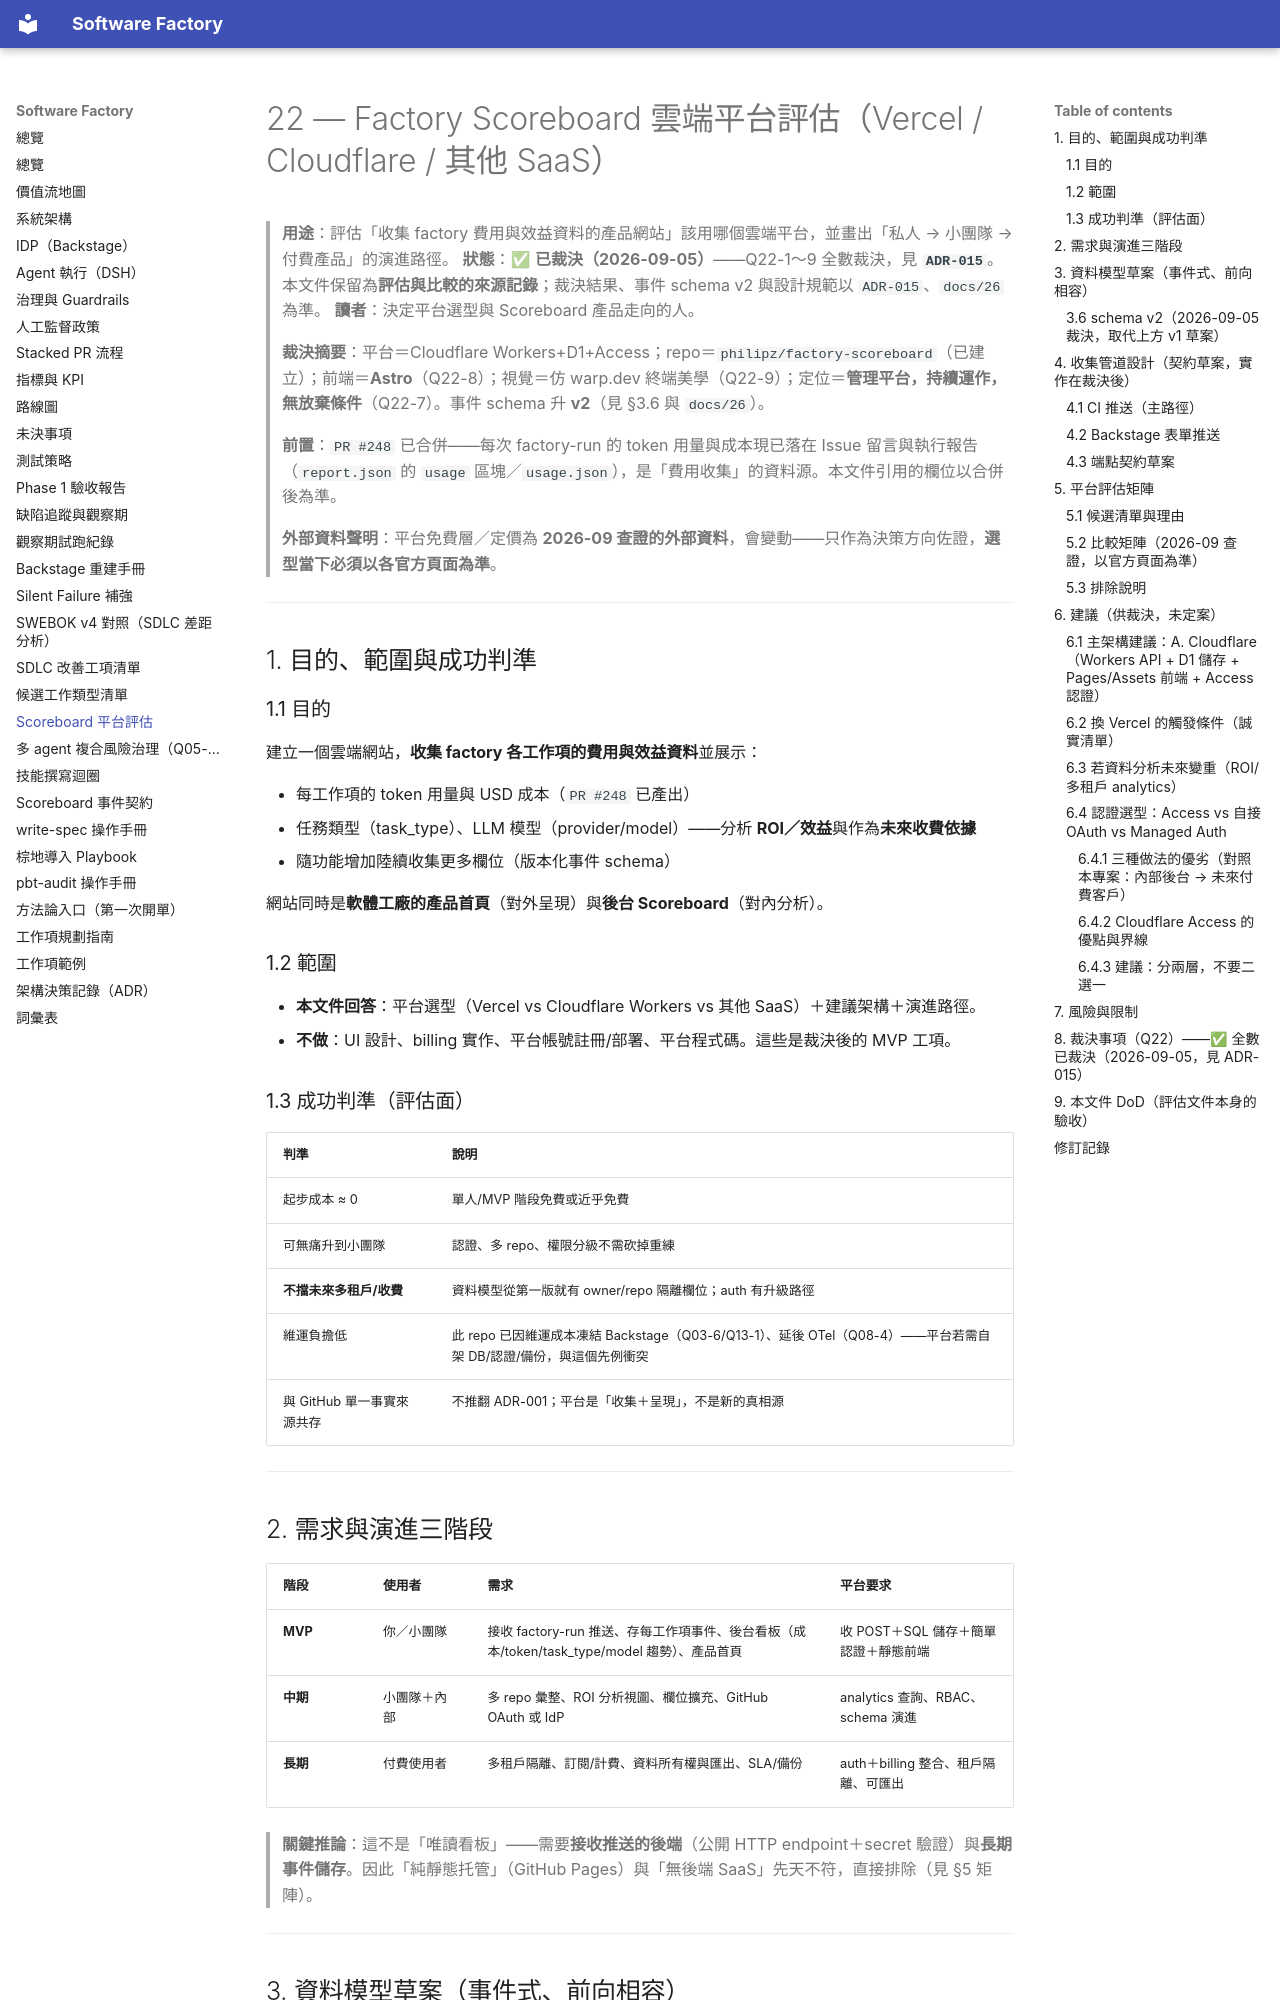

repository: aswf-dev/software_factory · page: 22-scoreboard-platform-evaluation/index.html · generator: mkdocs

# 22 — Factory Scoreboard 雲端平台評估（Vercel / Cloudflare / 其他 SaaS）

> **用途**：評估「收集 factory 費用與效益資料的產品網站」該用哪個雲端平台，並畫出「私人 → 小團隊 → 付費產品」的演進路徑。
> **狀態**：✅ **已裁決（2026-09-05）**——Q22-1～9 全數裁決，見 **`ADR-015`**。本文件保留為**評估與比較的來源記錄**；裁決結果、事件 schema v2 與設計規範以 `ADR-015`、`docs/26` 為準。
> **讀者**：決定平台選型與 Scoreboard 產品走向的人。
>
> **裁決摘要**：平台＝Cloudflare Workers+D1+Access；repo＝`philipz/factory-scoreboard`（已建立）；前端＝**Astro**（Q22-8）；視覺＝仿 warp.dev 終端美學（Q22-9）；定位＝**管理平台，持續運作，無放棄條件**（Q22-7）。事件 schema 升 **v2**（見 §3.6 與 `docs/26`）。
>
> **前置**：`PR #248` 已合併——每次 factory-run 的 token 用量與成本現已落在 Issue 留言與執行報告（`report.json` 的 `usage` 區塊／`usage.json`），是「費用收集」的資料源。本文件引用的欄位以合併後為準。
>
> **外部資料聲明**：平台免費層／定價為 **2026-09 查證的外部資料**，會變動——只作為決策方向佐證，**選型當下必須以各官方頁面為準**。

---

## 1. 目的、範圍與成功判準

### 1.1 目的

建立一個雲端網站，**收集 factory 各工作項的費用與效益資料**並展示：

- 每工作項的 token 用量與 USD 成本（`PR #248` 已產出）
- 任務類型（task_type）、LLM 模型（provider/model）——分析 **ROI／效益**與作為**未來收費依據**
- 隨功能增加陸續收集更多欄位（版本化事件 schema）

網站同時是**軟體工廠的產品首頁**（對外呈現）與**後台 Scoreboard**（對內分析）。

### 1.2 範圍

- **本文件回答**：平台選型（Vercel vs Cloudflare Workers vs 其他 SaaS）＋建議架構＋演進路徑。
- **不做**：UI 設計、billing 實作、平台帳號註冊/部署、平台程式碼。這些是裁決後的 MVP 工項。

### 1.3 成功判準（評估面）

| 判準 | 說明 |
|---|---|
| 起步成本 ≈ 0 | 單人/MVP 階段免費或近乎免費 |
| 可無痛升到小團隊 | 認證、多 repo、權限分級不需砍掉重練 |
| **不擋未來多租戶/收費** | 資料模型從第一版就有 owner/repo 隔離欄位；auth 有升級路徑 |
| 維運負擔低 | 此 repo 已因維運成本凍結 Backstage（Q03-6/Q13-1）、延後 OTel（Q08-4）——平台若需自架 DB/認證/備份，與這個先例衝突 |
| 與 GitHub 單一事實來源共存 | 不推翻 ADR-001；平台是「收集＋呈現」，不是新的真相源 |

---

## 2. 需求與演進三階段

| 階段 | 使用者 | 需求 | 平台要求 |
|---|---|---|---|
| **MVP** | 你／小團隊 | 接收 factory-run 推送、存每工作項事件、後台看板（成本/token/task_type/model 趨勢）、產品首頁 | 收 POST＋SQL 儲存＋簡單認證＋靜態前端 |
| **中期** | 小團隊＋內部 | 多 repo 彙整、ROI 分析視圖、欄位擴充、GitHub OAuth 或 IdP | analytics 查詢、RBAC、schema 演進 |
| **長期** | 付費使用者 | 多租戶隔離、訂閱/計費、資料所有權與匯出、SLA/備份 | auth＋billing 整合、租戶隔離、可匯出 |

> **關鍵推論**：這不是「唯讀看板」——需要**接收推送的後端**（公開 HTTP endpoint＋secret 驗證）與**長期事件儲存**。因此「純靜態托管」（GitHub Pages）與「無後端 SaaS」先天不符，直接排除（見 §5 矩陣）。

---
